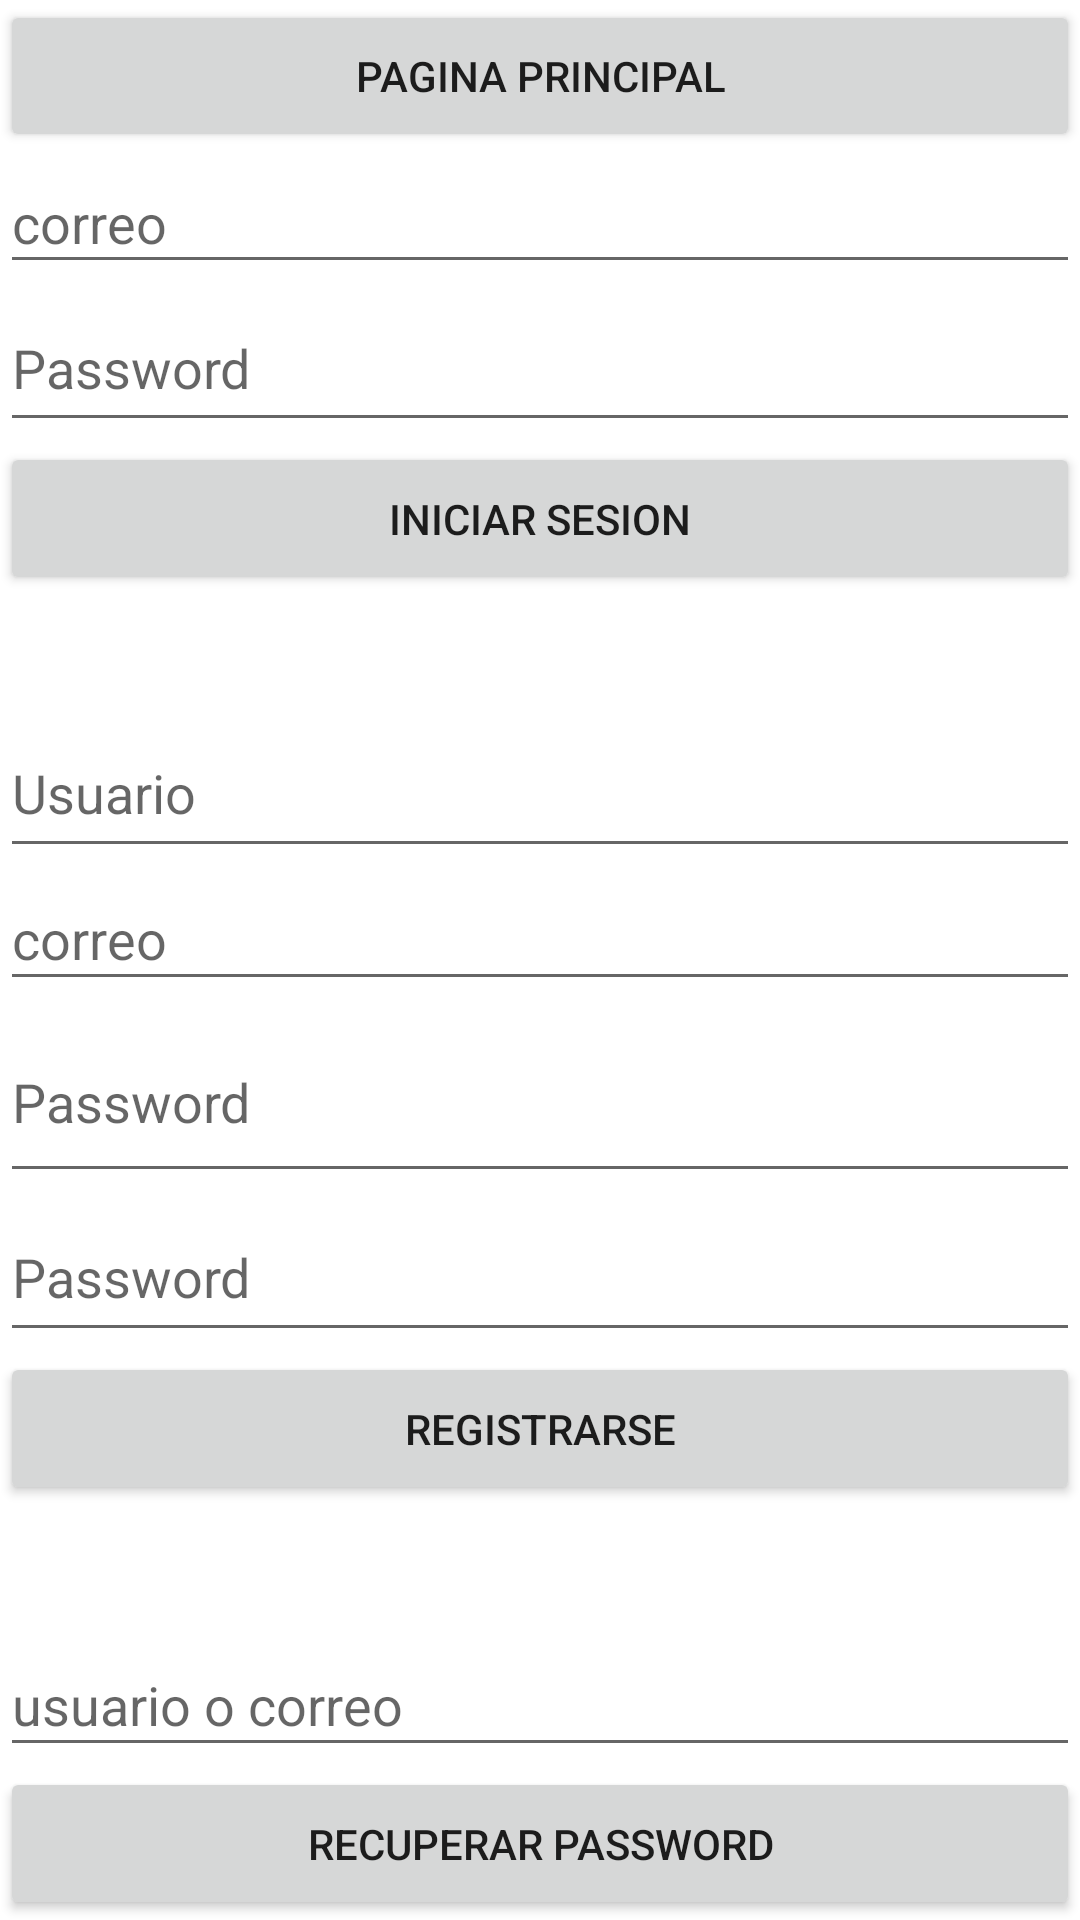

Produce the Android XML layout that renders to this screen, including the resource entries it uses.
<!-- AndroidManifest.xml: application theme Theme.PokePabellon -->
<!-- res/layout/activity_user.xml -->
<?xml version="1.0" encoding="utf-8"?>
<LinearLayout xmlns:android="http://schemas.android.com/apk/res/android"
    xmlns:app="http://schemas.android.com/apk/res-auto"
    xmlns:tools="http://schemas.android.com/tools"
    android:layout_width="match_parent"
    android:layout_height="wrap_content"
    android:orientation="vertical"
    tools:context=".MainActivity">

    <Button
        android:id="@+id/UserActivity_botonMain"
        android:layout_width="match_parent"
        android:layout_height="wrap_content"
        android:layout_weight="1"
        android:text="Pagina principal" />

    <EditText
        android:id="@+id/UserActivity_EditTextCorreo"
        android:layout_width="match_parent"
        android:layout_height="wrap_content"
        android:layout_weight="1"
        android:ems="10"
        android:hint="correo"
        android:inputType="text"
         />

    <EditText
        android:id="@+id/UserActivity_TextoPassword"
        android:layout_width="match_parent"
        android:layout_height="50dp"
        android:layout_weight="1"
        android:ems="10"
        android:hint="Password"
        android:inputType="textPassword" />

    <Button
        android:id="@+id/UserActivity_botonInicioSesion"
        android:layout_width="match_parent"
        android:layout_height="wrap_content"
        android:layout_weight="1"
        android:text="Iniciar sesion" />

    <Space
        android:layout_width="match_parent"
        android:layout_height="35dp"
        android:layout_weight="1" />

    <EditText
        android:id="@+id/UserActivity_TextoUsuarioR"
        android:layout_width="match_parent"
        android:layout_height="50dp"
        android:layout_weight="1"
        android:ems="10"
        android:hint="Usuario"
        android:inputType="textPersonName" />

    <EditText
        android:id="@+id/UserActivity_TextoCorreoR"
        android:layout_width="match_parent"
        android:layout_height="wrap_content"
        android:layout_weight="1"
        android:ems="10"
        android:hint="correo"
        android:inputType="text" />

    <EditText
        android:id="@+id/UserActivity_TextoPasswordR"
        android:layout_width="match_parent"
        android:layout_height="61dp"
        android:layout_weight="1"
        android:ems="10"
        android:hint="Password"
        android:inputType="textPassword" />

    <EditText
        android:id="@+id/UserActivity_TextoPasswordDos2R"
        android:layout_width="match_parent"
        android:layout_height="50dp"
        android:layout_weight="1"
        android:ems="10"
        android:hint="Password"
        android:inputType="textPassword" />

    <Button
        android:id="@+id/UserActivity_botonRegistro"
        android:layout_width="match_parent"
        android:layout_height="wrap_content"
        android:layout_weight="1"
        android:text="Registrarse" />

    <Space
        android:layout_width="match_parent"
        android:layout_height="40dp"
        android:layout_weight="1" />

    <EditText
        android:id="@+id/editTextUser"
        android:layout_width="match_parent"
        android:layout_height="wrap_content"
        android:layout_weight="1"
        android:ems="10"
        android:hint="usuario o correo"
        android:inputType="textPersonName" />

    <Button
        android:id="@+id/UserActivity_botonRecuperarPassword"
        android:layout_width="match_parent"
        android:layout_height="wrap_content"
        android:layout_weight="1"
        android:text="Recuperar password" />

</LinearLayout>
<!-- resources referenced by this layout -->
<resources>
  <style name="Theme.PokePabellon" parent="Theme.MaterialComponents.DayNight.DarkActionBar">
          
          <item name="colorPrimary">@color/purple_500</item>
          <item name="colorPrimaryVariant">@color/purple_700</item>
          <item name="colorOnPrimary">@color/white</item>
          
          <item name="colorSecondary">@color/teal_200</item>
          <item name="colorSecondaryVariant">@color/teal_700</item>
          <item name="colorOnSecondary">@color/black</item>
          
          <item name="android:statusBarColor" tools:targetApi="l">?attr/colorPrimaryVariant</item>
          
      </style>
  <!-- not gathered from this repository: default colours our renderer supplied (Android Studio template values) -->
  <color name="purple_500">#FF6200EE</color>
  <color name="purple_700">#FF3700B3</color>
  <color name="teal_200">#FF03DAC5</color>
  <color name="teal_700">#FF018786</color>
  <color name="black">#FF000000</color>
  <color name="white">#FFFFFFFF</color>
</resources>
